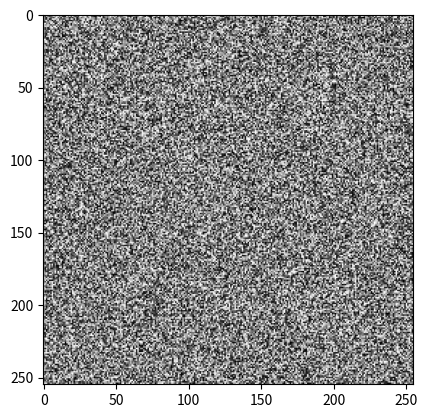

Write Python code to recreate this figure.
# -*- coding:utf-8 -*-
#Time:2019/5/18 17:00
#Author:Fan

import numpy as np
from matplotlib import pyplot as plt
from matplotlib import animation

fig = plt.figure()
data = np.random.random((255, 255))
im = plt.imshow(data, cmap='gray')


# animation function.  This is called sequentially
def animate(i):
    data = np.random.random((255, 255))
    im.set_array(data)
    return [im]

anim = animation.FuncAnimation(fig, animate, frames=200, interval=60, blit=True)
plt.show()
